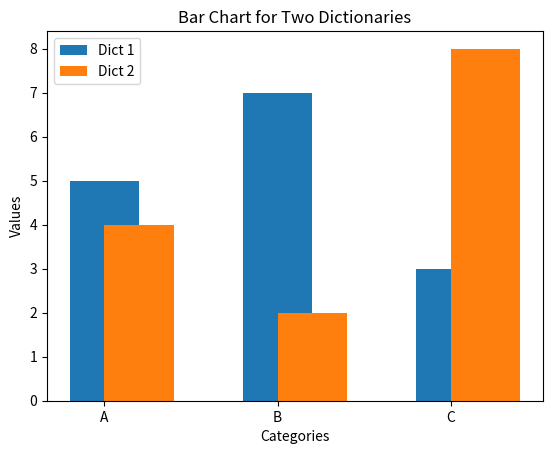

Python code for this plot:
import matplotlib.pyplot as plt

# Example data in two dictionaries
dict1 = {'A': 5, 'B': 7, 'C': 3}
dict2 = {'A': 4, 'B': 2, 'C': 8}

# Create lists of keys (categories) and values (data)
keys = list(dict1.keys())
values1 = list(dict1.values())
values2 = list(dict2.values())

# Set the position of bars on x-axis
x = range(len(keys))

# Create a bar chart
plt.bar(x, values1, width=0.4, label='Dict 1', align='center')
plt.bar(x, values2, width=0.4, label='Dict 2', align='edge')

# Add labels and title
plt.xlabel('Categories')
plt.ylabel('Values')
plt.title('Bar Chart for Two Dictionaries')

# Add ticks and legend
plt.xticks(x, keys)
plt.legend()

# Show the plot
plt.show()
